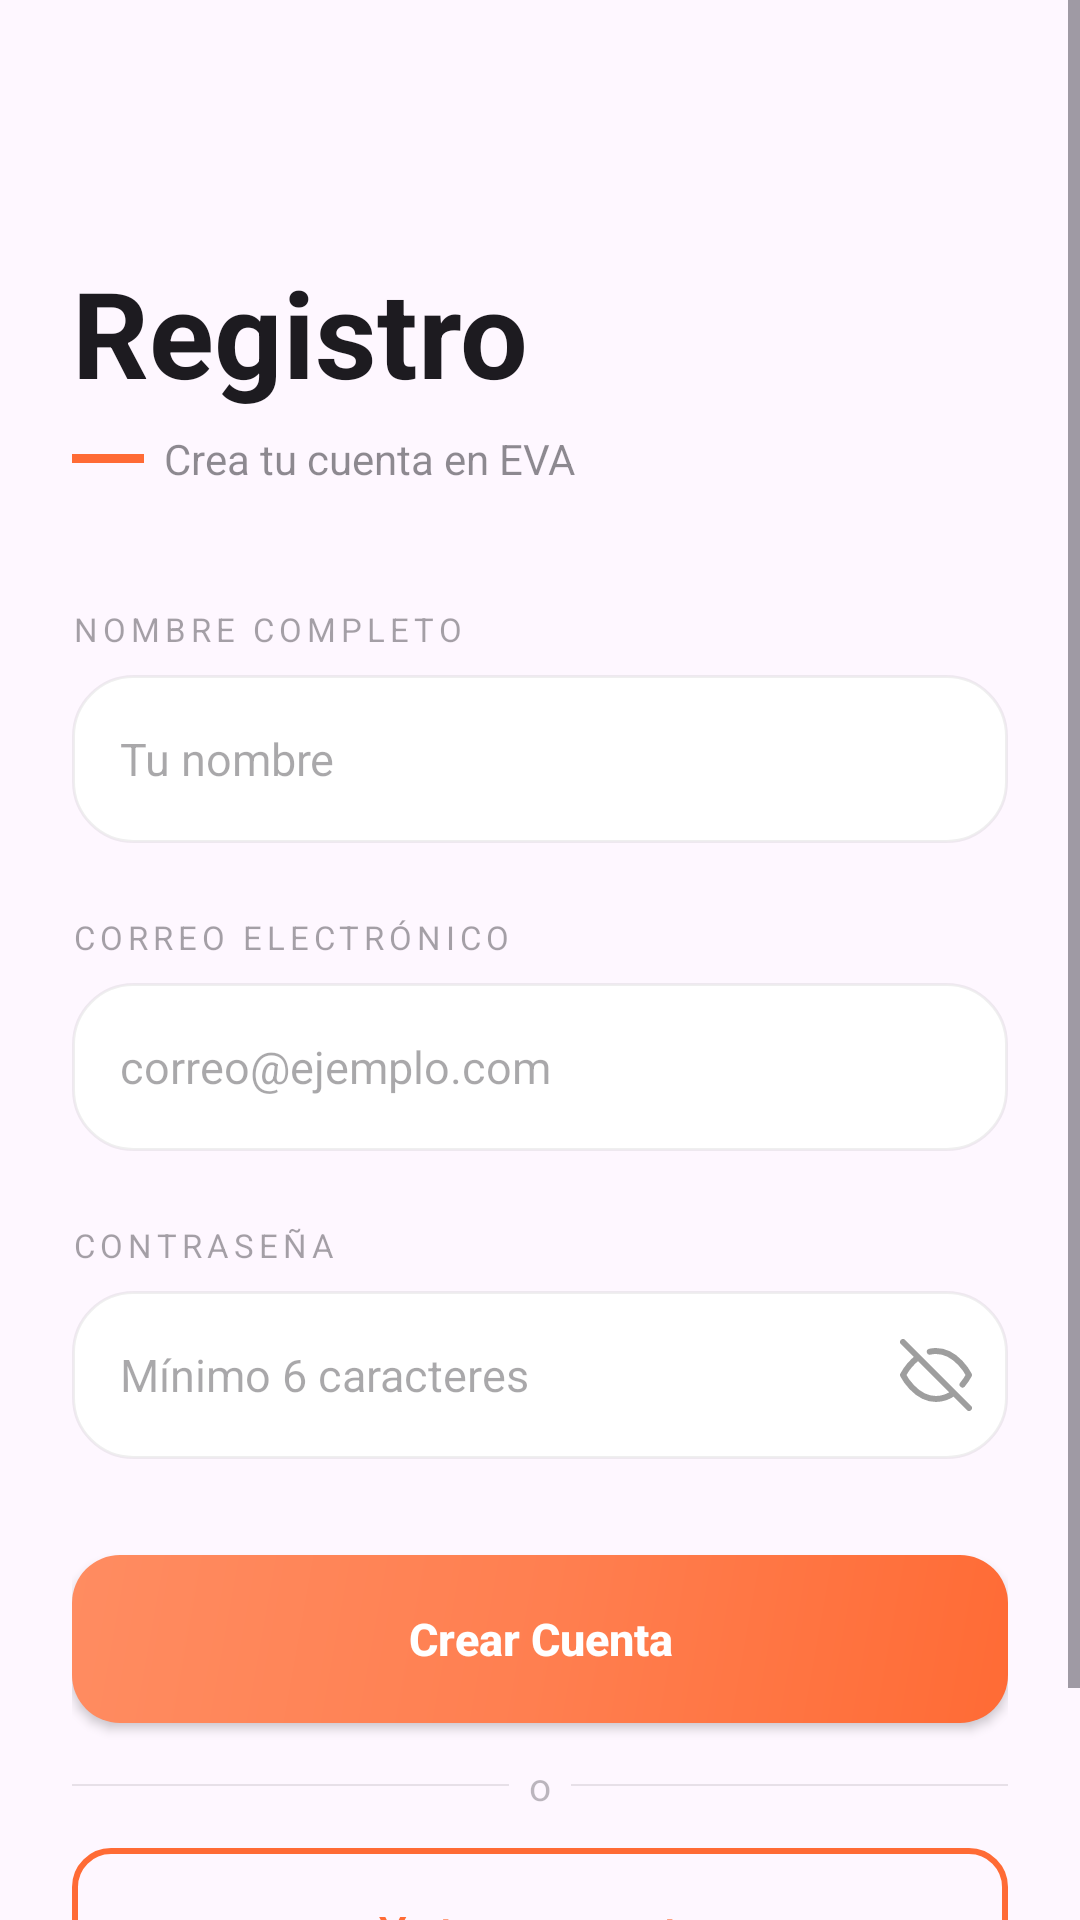

This screen was rendered from an Android layout file. Write that file and the resources it references.
<!-- AndroidManifest.xml: application theme Theme.Asistente -->
<!-- res/layout/activity_register.xml -->
<?xml version="1.0" encoding="utf-8"?>
<ScrollView xmlns:android="http://schemas.android.com/apk/res/android"
    xmlns:app="http://schemas.android.com/apk/res-auto"
    android:layout_width="match_parent"
    android:layout_height="match_parent"
    android:fillViewport="true">

    <LinearLayout
        android:layout_width="match_parent"
        android:layout_height="wrap_content"
        android:orientation="vertical"
        android:padding="24dp">

        
        <LinearLayout
            android:layout_width="match_parent"
            android:layout_height="wrap_content"
            android:orientation="vertical"
            android:layout_marginTop="60dp"
            android:layout_marginBottom="40dp">

            <TextView
                android:layout_width="wrap_content"
                android:layout_height="wrap_content"
                android:text="Registro"
                android:textSize="40sp"
                android:textStyle="bold"
                android:textColor="?attr/colorOnSurface" />

            <LinearLayout
                android:layout_width="wrap_content"
                android:layout_height="wrap_content"
                android:orientation="horizontal"
                android:gravity="center_vertical"
                android:layout_marginTop="6dp">

                <View
                    android:layout_width="24dp"
                    android:layout_height="3dp"
                    android:background="@color/naranja_primario" />

                <TextView
                    android:layout_width="wrap_content"
                    android:layout_height="wrap_content"
                    android:text="  Crea tu cuenta en EVA"
                    android:textSize="14sp"
                    android:textColor="?attr/colorOnSurface"
                    android:alpha="0.5" />
            </LinearLayout>
        </LinearLayout>

        
        <TextView
            android:layout_width="wrap_content"
            android:layout_height="wrap_content"
            android:text="NOMBRE COMPLETO"
            android:textSize="11sp"
            android:letterSpacing="0.15"
            android:textColor="?attr/colorOnSurface"
            android:alpha="0.4"
            android:layout_marginBottom="8dp" />

        <EditText
            android:id="@+id/etNombre"
            android:layout_width="match_parent"
            android:layout_height="56dp"
            android:hint="Tu nombre"
            android:inputType="textPersonName"
            android:background="@drawable/card_background"
            android:paddingStart="16dp"
            android:paddingEnd="16dp"
            android:textSize="15sp"
            android:layout_marginBottom="24dp" />

        
        <TextView
            android:layout_width="wrap_content"
            android:layout_height="wrap_content"
            android:text="CORREO ELECTRÓNICO"
            android:textSize="11sp"
            android:letterSpacing="0.15"
            android:textColor="?attr/colorOnSurface"
            android:alpha="0.4"
            android:layout_marginBottom="8dp" />

        <EditText
            android:id="@+id/etEmail"
            android:layout_width="match_parent"
            android:layout_height="56dp"
            android:hint="correo@ejemplo.com"
            android:inputType="textEmailAddress"
            android:background="@drawable/card_background"
            android:paddingStart="16dp"
            android:paddingEnd="16dp"
            android:textSize="15sp"
            android:layout_marginBottom="24dp" />

        
        <TextView
            android:layout_width="wrap_content"
            android:layout_height="wrap_content"
            android:text="CONTRASEÑA"
            android:textSize="11sp"
            android:letterSpacing="0.15"
            android:textColor="?attr/colorOnSurface"
            android:alpha="0.4"
            android:layout_marginBottom="8dp" />

        <LinearLayout
            android:layout_width="match_parent"
            android:layout_height="56dp"
            android:orientation="horizontal"
            android:background="@drawable/card_background"
            android:gravity="center_vertical"
            android:layout_marginBottom="32dp">

            <EditText
                android:id="@+id/etPassword"
                android:layout_width="0dp"
                android:layout_height="match_parent"
                android:layout_weight="1"
                android:hint="Mínimo 6 caracteres"
                android:inputType="textPassword"
                android:background="@android:color/transparent"
                android:paddingStart="16dp"
                android:textSize="15sp" />

            <ImageButton
                android:id="@+id/btnTogglePassword"
                android:layout_width="48dp"
                android:layout_height="48dp"
                android:background="@android:color/transparent"
                android:src="@drawable/ic_eye_off"
                android:padding="12dp"
                app:tint="@color/gris_medio"
                android:contentDescription="Mostrar contraseña" />
        </LinearLayout>

        
        <androidx.appcompat.widget.AppCompatButton
            android:id="@+id/btnRegistrar"
            android:layout_width="match_parent"
            android:layout_height="56dp"
            android:text="Crear Cuenta"
            android:textColor="@color/blanco"
            android:textSize="15sp"
            android:textStyle="bold"
            android:textAllCaps="false"
            android:background="@drawable/btn_gradient_orange"
            android:layout_marginBottom="12dp" />

        
        <LinearLayout
            android:layout_width="match_parent"
            android:layout_height="wrap_content"
            android:orientation="horizontal"
            android:gravity="center_vertical"
            android:layout_marginBottom="12dp">

            <View
                android:layout_width="0dp"
                android:layout_height="0.5dp"
                android:layout_weight="1"
                android:background="?attr/colorOnSurface"
                android:alpha="0.1" />

            <TextView
                android:layout_width="wrap_content"
                android:layout_height="wrap_content"
                android:text="  o  "
                android:textSize="13sp"
                android:textColor="?attr/colorOnSurface"
                android:alpha="0.3" />

            <View
                android:layout_width="0dp"
                android:layout_height="0.5dp"
                android:layout_weight="1"
                android:background="?attr/colorOnSurface"
                android:alpha="0.1" />
        </LinearLayout>

        
        <androidx.appcompat.widget.AppCompatButton
            android:id="@+id/btnVolverLogin"
            android:layout_width="match_parent"
            android:layout_height="56dp"
            android:text="Ya tengo cuenta"
            android:textColor="@color/naranja_primario"
            android:textSize="15sp"
            android:textAllCaps="false"
            android:background="@drawable/btn_outline_orange"
            android:layout_marginBottom="32dp" />

        <ProgressBar
            android:id="@+id/progressRegistro"
            android:layout_width="wrap_content"
            android:layout_height="wrap_content"
            android:layout_gravity="center"
            android:visibility="gone" />

    </LinearLayout>
</ScrollView>
<!-- resources referenced by this layout -->
<resources>
  <color name="blanco">#FFFFFF</color>
  <color name="gris_medio">#9E9E9E</color>
  <color name="naranja_primario">#FF6B35</color>
  <!-- drawable btn_gradient_orange (drawable) -->
  <?xml version="1.0" encoding="utf-8"?>
  <shape xmlns:android="http://schemas.android.com/apk/res/android"
      android:shape="rectangle">
      <gradient
          android:angle="135"
          android:startColor="#FF6B35"
          android:centerColor="#FF7F50"
          android:endColor="#FF8C61"
          android:type="linear" />
      <corners android:radius="16dp" />
  </shape>
  <!-- drawable btn_outline_orange (drawable) -->
  <?xml version="1.0" encoding="utf-8"?>
  <shape xmlns:android="http://schemas.android.com/apk/res/android"
      android:shape="rectangle">
      <solid android:color="@android:color/transparent" />
      <stroke
          android:width="2dp"
          android:color="@color/naranja_primario" />
      <corners android:radius="12dp" />
  </shape>
  <!-- drawable card_background (drawable) -->
  <?xml version="1.0" encoding="utf-8"?>
  <shape xmlns:android="http://schemas.android.com/apk/res/android"
      android:shape="rectangle">
      <solid android:color="@color/blanco" />
      <corners android:radius="20dp" />
      <stroke
          android:width="1dp"
          android:color="#10000000" />
  </shape>
  <!-- drawable ic_eye_off (drawable) -->
  <vector xmlns:android="http://schemas.android.com/apk/res/android"
      android:width="24dp" android:height="24dp"
      android:viewportWidth="24" android:viewportHeight="24">
      <path android:fillColor="@android:color/transparent"
          android:strokeColor="@android:color/black" android:strokeWidth="2"
          android:strokeLineCap="round" android:strokeLineJoin="round"
          android:pathData="M17.94,17.94A10.07,10.07 0,0 1,12 20c-7,0 -11,-8 -11,-8a18.45,18.45 0,0 1,5.06 -5.94M9.9,4.24A9.12,9.12 0,0 1,12 4c7,0 11,8 11,8a18.5,18.5 0,0 1,-2.16 3.19M1,1l22,22"/>
  </vector>
  <style name="Theme.Asistente" parent="Base.Theme.Asistente" />
  <style name="Base.Theme.Asistente" parent="Theme.Material3.DayNight.NoActionBar">
          <item name="colorPrimary">@color/naranja_primario</item>
          <item name="colorPrimaryVariant">@color/naranja_oscuro</item>
          <item name="colorOnPrimary">@color/white</item>
          <item name="colorSecondary">@color/naranja_claro</item>
          <item name="colorOnSecondary">@color/texto_oscuro</item>
          <item name="android:windowBackground">?attr/colorSurface</item>
      </style>
  <color name="naranja_oscuro">#E55C30</color>
  <color name="white">#FFFFFF</color>
  <color name="naranja_claro">#FF8C61</color>
  <color name="texto_oscuro">#212121</color>
</resources>
